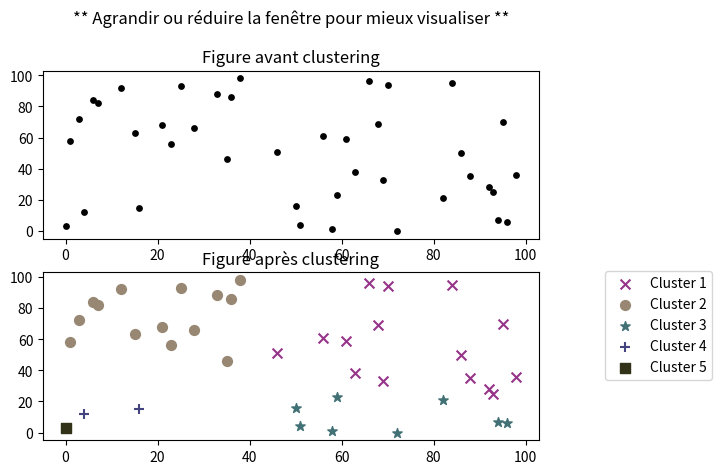

Source code (Python):
from random import randint
import random
from math import * 
import matplotlib.pyplot as plt
from copy import copy

class Point:

	def __init__(self,x,y):
		self.point=(x,y)

	def getX(self):
		return self.point[0]

	def getY(self):
		return self.point[1]

	def getXY(self):
		return self.point

	def __str__(self):
		tmp="(x,y):({},{})".format(self.getX(),self.getY())
		return tmp

	def __eq__(self,others):
		if self.getX()==others.getX() and self.getY()==others.getY():
			return True
		else:
			return False

class Cluster:

	def __init__(self):
		self.listePoint=[]
		self.Calculecentre()

	def getliste(self):
		return self.listePoint

	def getCentre(self):
		return self.centre

	def append(self,p):
		self.listePoint.append(p)
		self.Calculecentre()

	def __str__(self):
		tmp0=""
		for i in self.getliste():
			tmp0+=str(i.getXY())+" "
		tmp="la liste est : {}\nle Centre {}".format(tmp0,self.getCentre())
		return tmp

	def Calculecentre(self):
		x=0
		y=0
		for i in self.listePoint:
			x+=i.getX()

		for j in self.listePoint:
			y+=j.getY()

		if len(self.listePoint)!=0:
			x=x/len(self.listePoint)
			y=y/len(self.listePoint)
			self.centre=Point(x,y)
		else:
			self.centre=Point(0,0)


class Partie:

	def __init__(self,nbrCluster,nbrPoint):
		self.creeListePoint(nbrPoint)
		self.creeLesClusters(nbrCluster)

	def creeListePoint(self,nbrPoint):
		self.listeDesPoints=[]
		li1=random.sample(range(100),nbrPoint)
		li2=copy(li1)
		random.shuffle(li2)
		print("1er",li1)
		print("2er",li2)
		for i in range(nbrPoint):
			"""
			x1=randint(0,5)
			y1=randint(0,5)
			x=randint(8,10)
			y=randint(8,10)
			"""
			
			self.listeDesPoints.append(Point(li1[i],li2[i]))
			#self.listeDesPoints.append(Point(x1,y1))
	def nettoyage(self):
		n=1
		for i in self.getLesPoints():
			for j in self.getLesPoints()[n:len(self.getLesPoints())]:
				if i==j:
					print(i)
					print(j)
					self.getLesPoints().remove(i)
				n+=1

	def creeLesClusters(self,nbrCluster):
		self.listeDesClusters=[]
		for i in range(nbrCluster):
			x=Cluster()
			self.listeDesClusters.append(x)

	def initClusters(self):
		for i in self.listeDesPoints:
			self.getLesClusters()[0].append(i)


	def getLesPoints(self):
		return self.listeDesPoints

	def getLesClusters(self):
		return self.listeDesClusters

	def distanceEucl(self,g,p):
		x=sqrt(   (g.getX()-p.getX())**2  + (g.getY()-p.getY())**2  )
		return x

	def test(self):
		d=self.distanceEucl(self.getLesClusters()[0].getCentre(),self.getLesClusters()[0].getliste()[0])
		return d

	def run(self):
		print(self.__str__())
		c=True
		while c==True:
			for i in self.getLesClusters():
				
				c=False
				#print("c:",i.getCentre())
				c1=True
				while c1==True:
					
					c1=False
					for k in i.getliste():
						x=float('inf')
						ind=0
						for j in self.getLesClusters():
							print(self.getLesClusters().index(j))
							d=self.distanceEucl(k,j.getCentre())
							if d<x:
								x=d
								indice=ind
							ind+=1
						print(k.getXY()," go to ", indice)
						#print("hna",type(self.getLesClusters()[indice]))
						if x!=float('inf') and k not in self.getLesClusters()[indice].getliste() :
							#print("incie",indice)

							self.getLesClusters()[indice].append(k)
							self.getLesClusters()[indice].Calculecentre()
							i.getliste().remove(k)
							i.Calculecentre()
							print(self.__str__())
							c=True
							c1=True
	def afficher(self):
		lix=[]
		liy=[]
		lix1=[]
		liy1=[]
		ind=1
		li=["x","o","*","+","s","_","|"]
		plt.subplot(2,1,1)
		for j in self.getLesClusters():
			for i in j.getliste():
				lix1.append(i.getX())
				liy1.append(i.getY())

		plt.scatter(lix1,liy1,s=15,c="#000000")
		plt.title("** Agrandir ou réduire la fenêtre pour mieux visualiser **\n\nFigure avant clustering")

		plt.subplot(2,1,2)
		for j in self.getLesClusters():
			for i in j.getliste():
				lix.append(i.getX())
				liy.append(i.getY())
			#plt.subplot(2,1,1)
			if lix!=[] and liy!=[]:
				x=randint(100000,999999)
				x="#"+str(x)+""
				y="Cluster "+str(ind)
				ind+=1
				plt.scatter(lix,liy,  c=x,s=50, label=y,marker=li[0])
				li.remove(li[0])
			lix=[]
			liy=[]
		
		plt.legend(bbox_to_anchor=(1.12, 1.05))
		plt.title("Figure après clustering")
		plt.show()


				 

				

	def __str__(self):
		kk=1
		tmp0=""
		for i in self.getLesPoints():
			tmp0+=str(i.getXY())+" "
		tmp0+="\n----------------------------------------------------"
		tmp1=""
		for j in self.getLesClusters():
			tmp2=""
			for k in j.getliste() :
				tmp2+=str(k.getXY())+" "
			tmp1+="- cluster "+str(kk)+" ["+tmp2+"]"+str(j.getCentre().getXY())+"\n"
			kk+=1

		tmp="-liste des Points crée {}\n-liste des Clusters \n{}".format(tmp0,tmp1)
		return tmp




#p1=Point(1,2)
#p2=Point(2,3)
#print(p1)
#print(p2)
#c1=Cluster()
#c1.append(p1)
#c1.append(p2)
#print(c1)
par=Partie(7,40)
#print(par)
par.initClusters()
#print(par)
par.run()
#print(par.test())
print(par)
par.afficher()

















